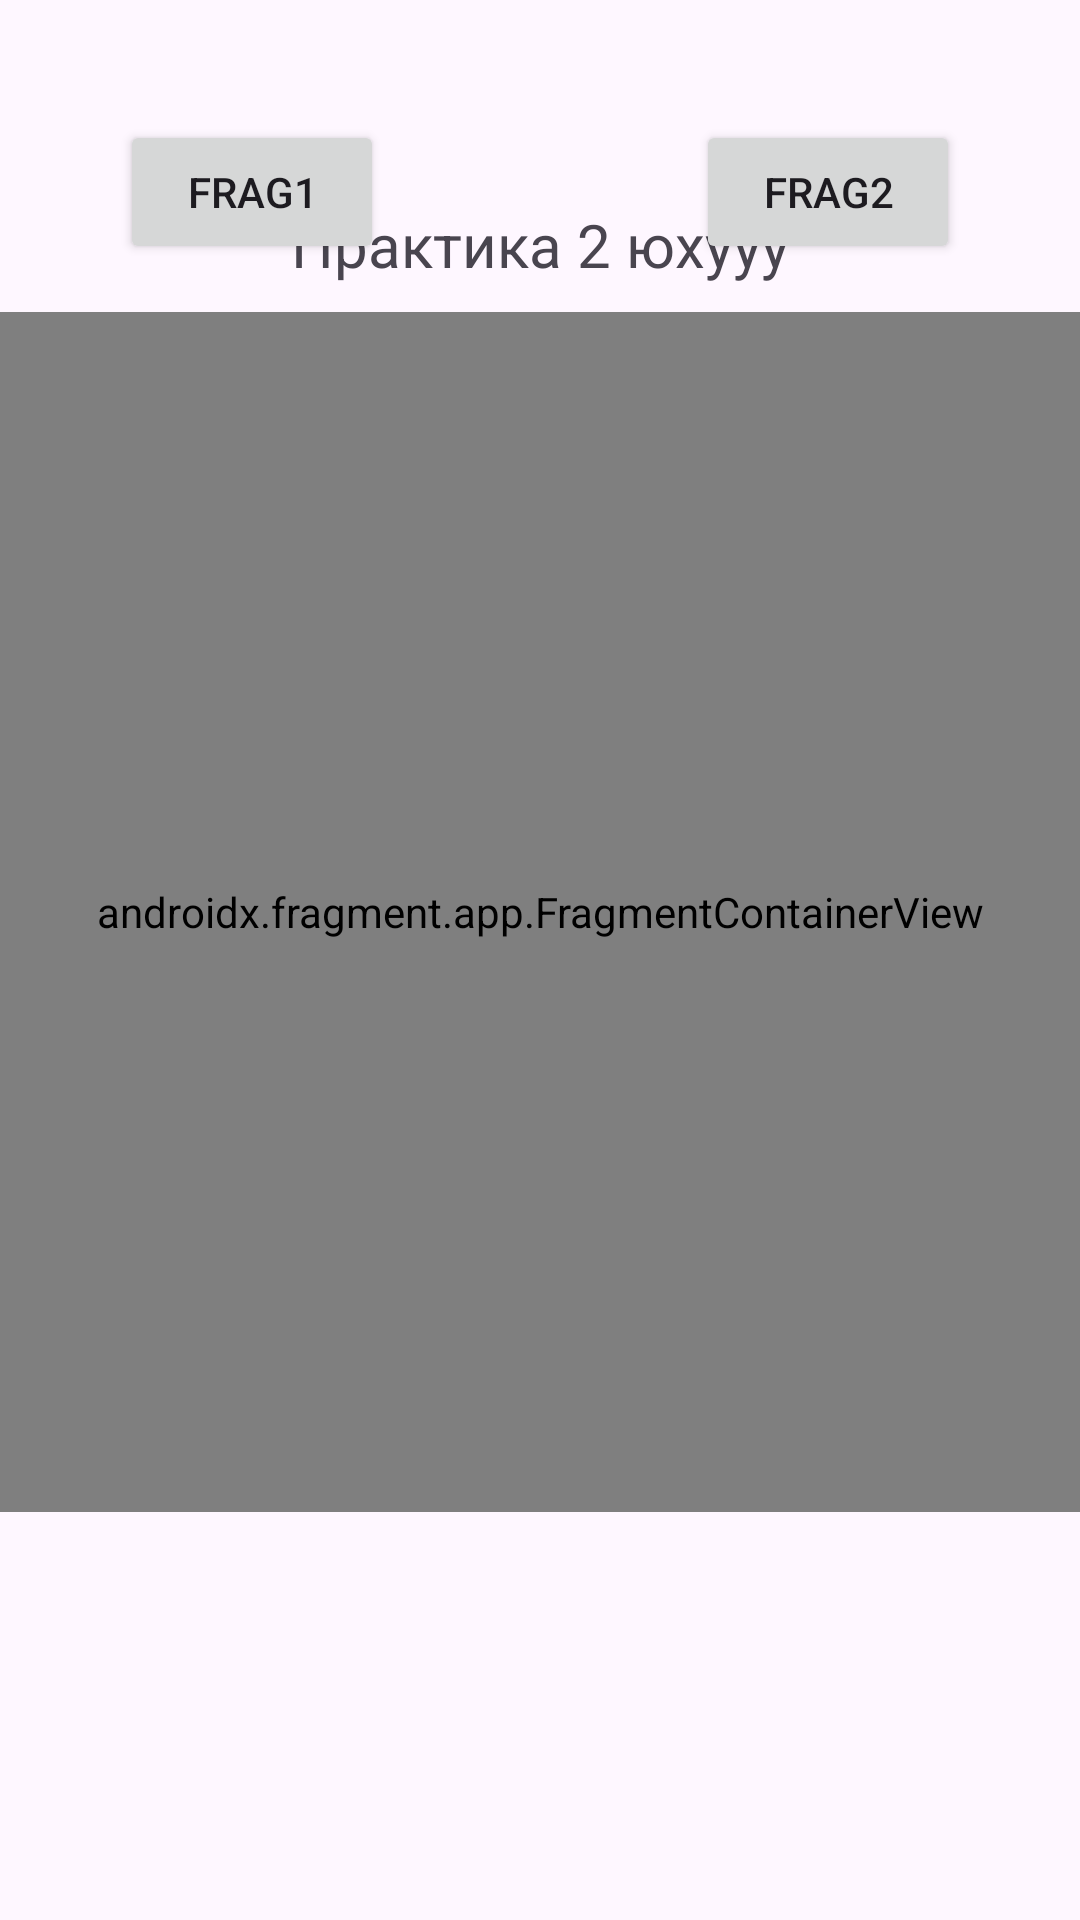

Write the Android layout XML for this screen, with the resource values it uses.
<!-- AndroidManifest.xml: application theme Theme.Kotlin_PR -->
<!-- res/layout/main_activity.xml -->
<?xml version="1.0" encoding="utf-8"?>
<androidx.constraintlayout.widget.ConstraintLayout xmlns:android="http://schemas.android.com/apk/res/android"
    xmlns:app="http://schemas.android.com/apk/res-auto"
    xmlns:tools="http://schemas.android.com/tools"
    android:layout_width="match_parent"
    android:layout_height="match_parent">


    <TextView
        android:id="@+id/textView"
        android:layout_width="wrap_content"
        android:layout_height="wrap_content"
        android:layout_marginTop="68dp"
        android:text="Практика 2 юхууу"
        android:textSize="20dp"
        app:layout_constraintEnd_toEndOf="parent"
        app:layout_constraintStart_toStartOf="parent"
        app:layout_constraintTop_toTopOf="parent" />

    <androidx.fragment.app.FragmentContainerView
        android:id="@+id/fragmentContainerView"
        android:name="com.example.kotlin_pr.Fragment1"
        android:layout_width="match_parent"
        android:layout_height="400dp"
        android:layout_marginBottom="136dp"
        app:layout_constraintBottom_toBottomOf="parent"
        app:layout_constraintEnd_toEndOf="parent"
        app:layout_constraintHorizontal_bias="0.0"
        app:layout_constraintStart_toStartOf="parent" />

    <Button
        android:id="@+id/button1"
        android:layout_width="wrap_content"
        android:layout_height="wrap_content"
        android:layout_marginStart="40dp"
        android:layout_marginBottom="16dp"
        android:text="Frag1"
        app:layout_constraintBottom_toTopOf="@+id/fragmentContainerView"
        app:layout_constraintStart_toStartOf="parent" />

    <Button
        android:id="@+id/button2"
        android:layout_width="wrap_content"
        android:layout_height="wrap_content"
        android:layout_marginEnd="40dp"
        android:layout_marginBottom="16dp"
        android:text="Frag2"
        app:layout_constraintBottom_toTopOf="@+id/fragmentContainerView"
        app:layout_constraintEnd_toEndOf="parent" />

</androidx.constraintlayout.widget.ConstraintLayout>
<!-- resources referenced by this layout -->
<resources>
  <style name="Theme.Kotlin_PR" parent="Base.Theme.Kotlin_PR" />
  <style name="Base.Theme.Kotlin_PR" parent="Theme.Material3.DayNight.NoActionBar">
          
          
      </style>
</resources>
